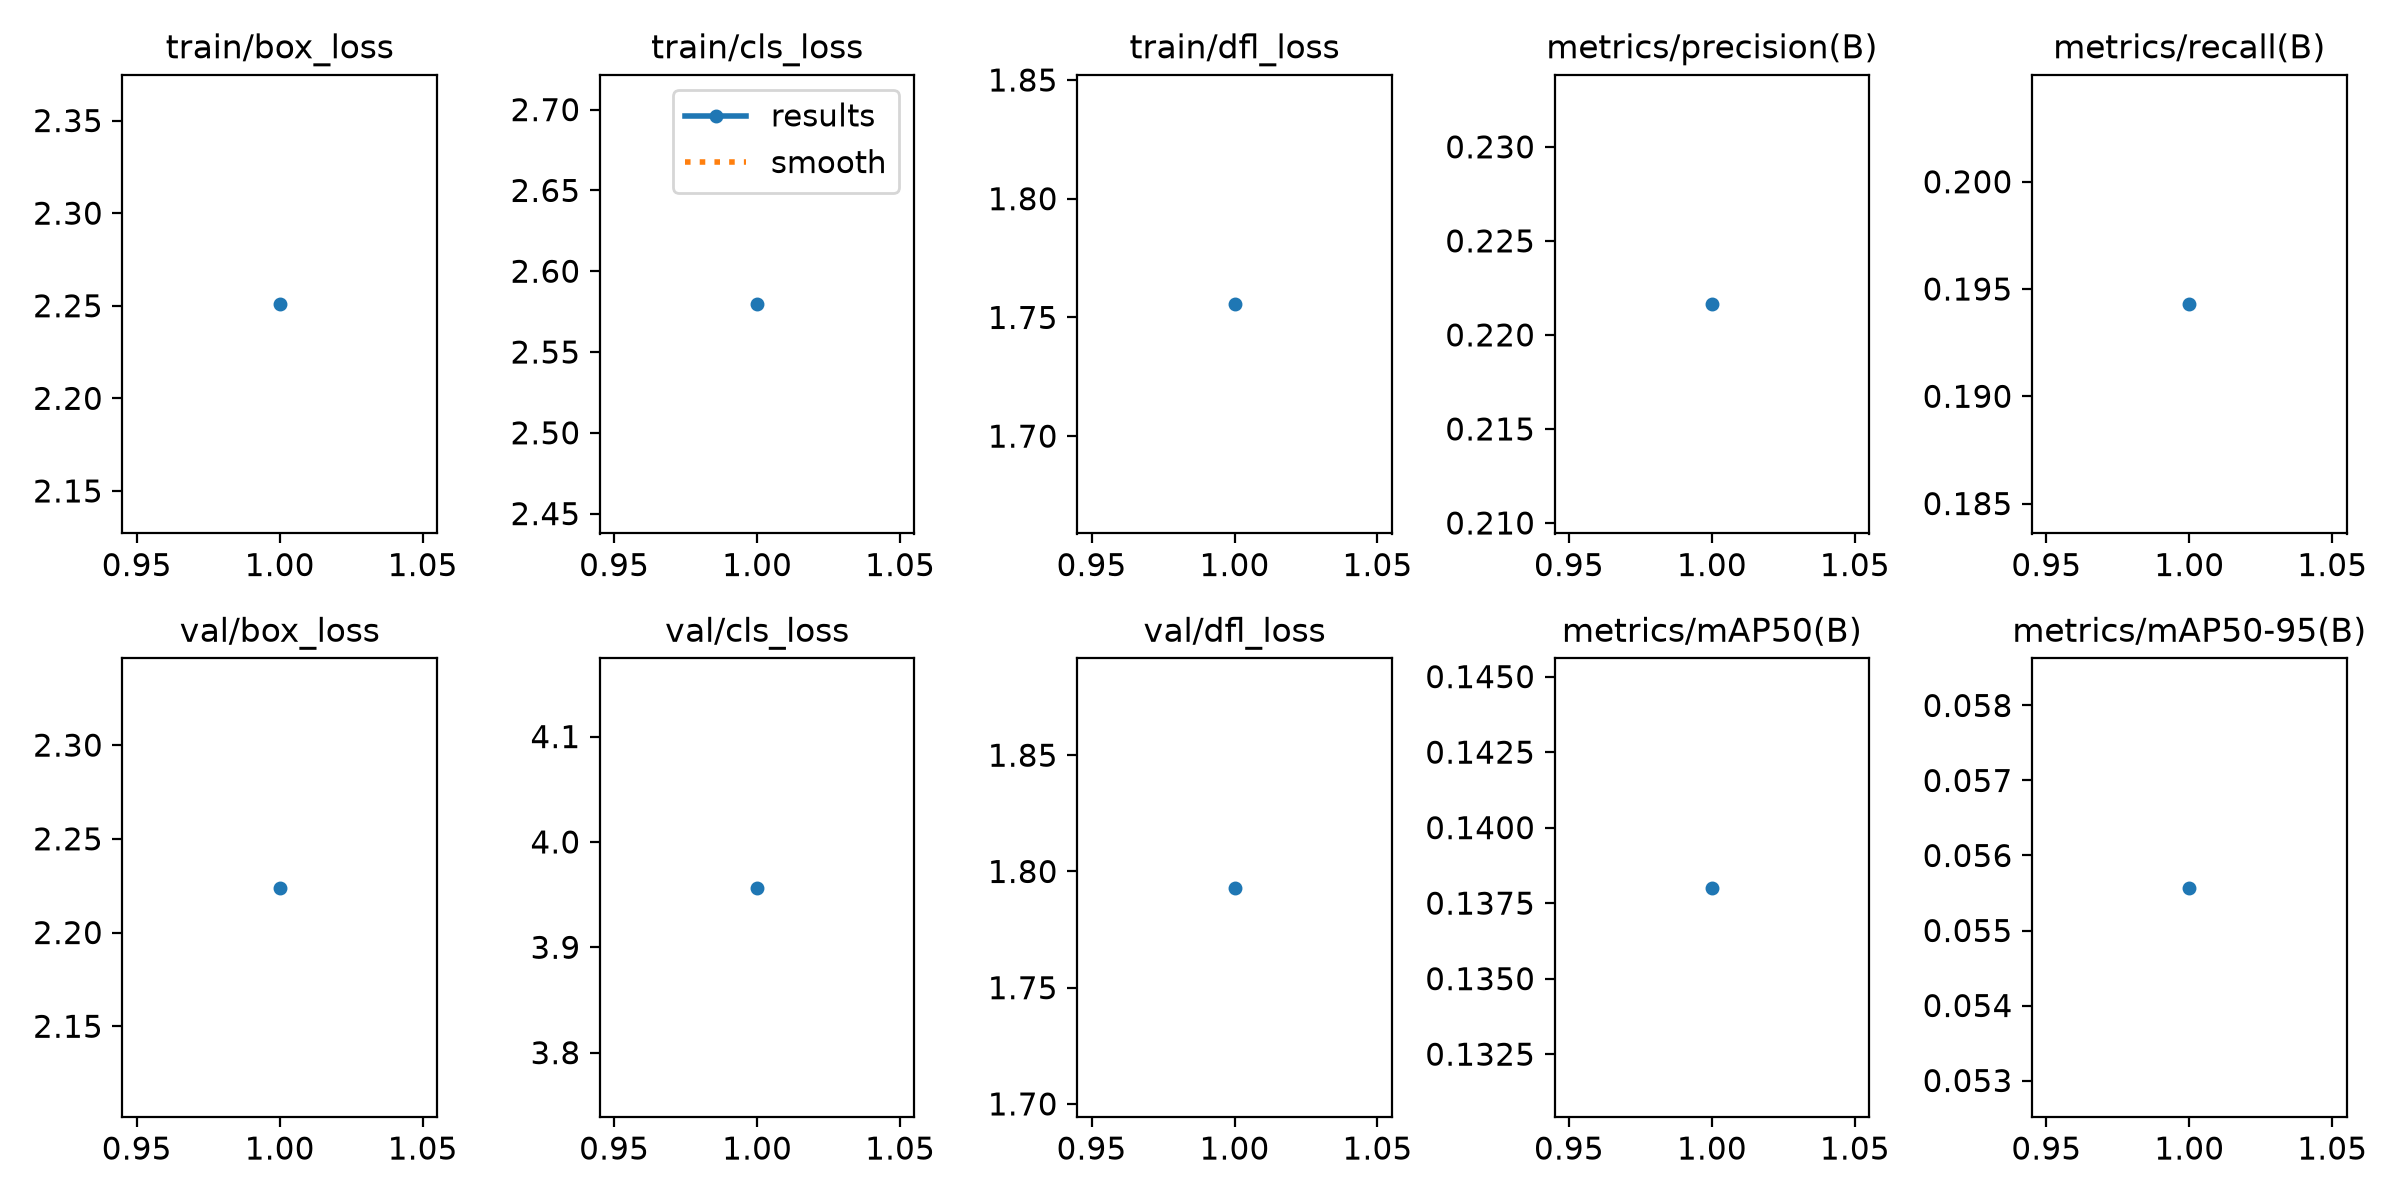

The table this chart was drawn from, first rows:
epoch, time, train/box_loss, train/cls_loss, train/dfl_loss, metrics/precision(B), metrics/recall(B), metrics/mAP50(B), metrics/mAP50-95(B), val/box_loss, val/cls_loss, val/dfl_loss, lr/pg0, lr/pg1, lr/pg2
1, 192.9, 2.251, 2.58, 1.756, 0.2216, 0.1943, 0.138, 0.05557, 2.224, 3.957, 1.793, 0.00125, 0.00125, 0.00125
